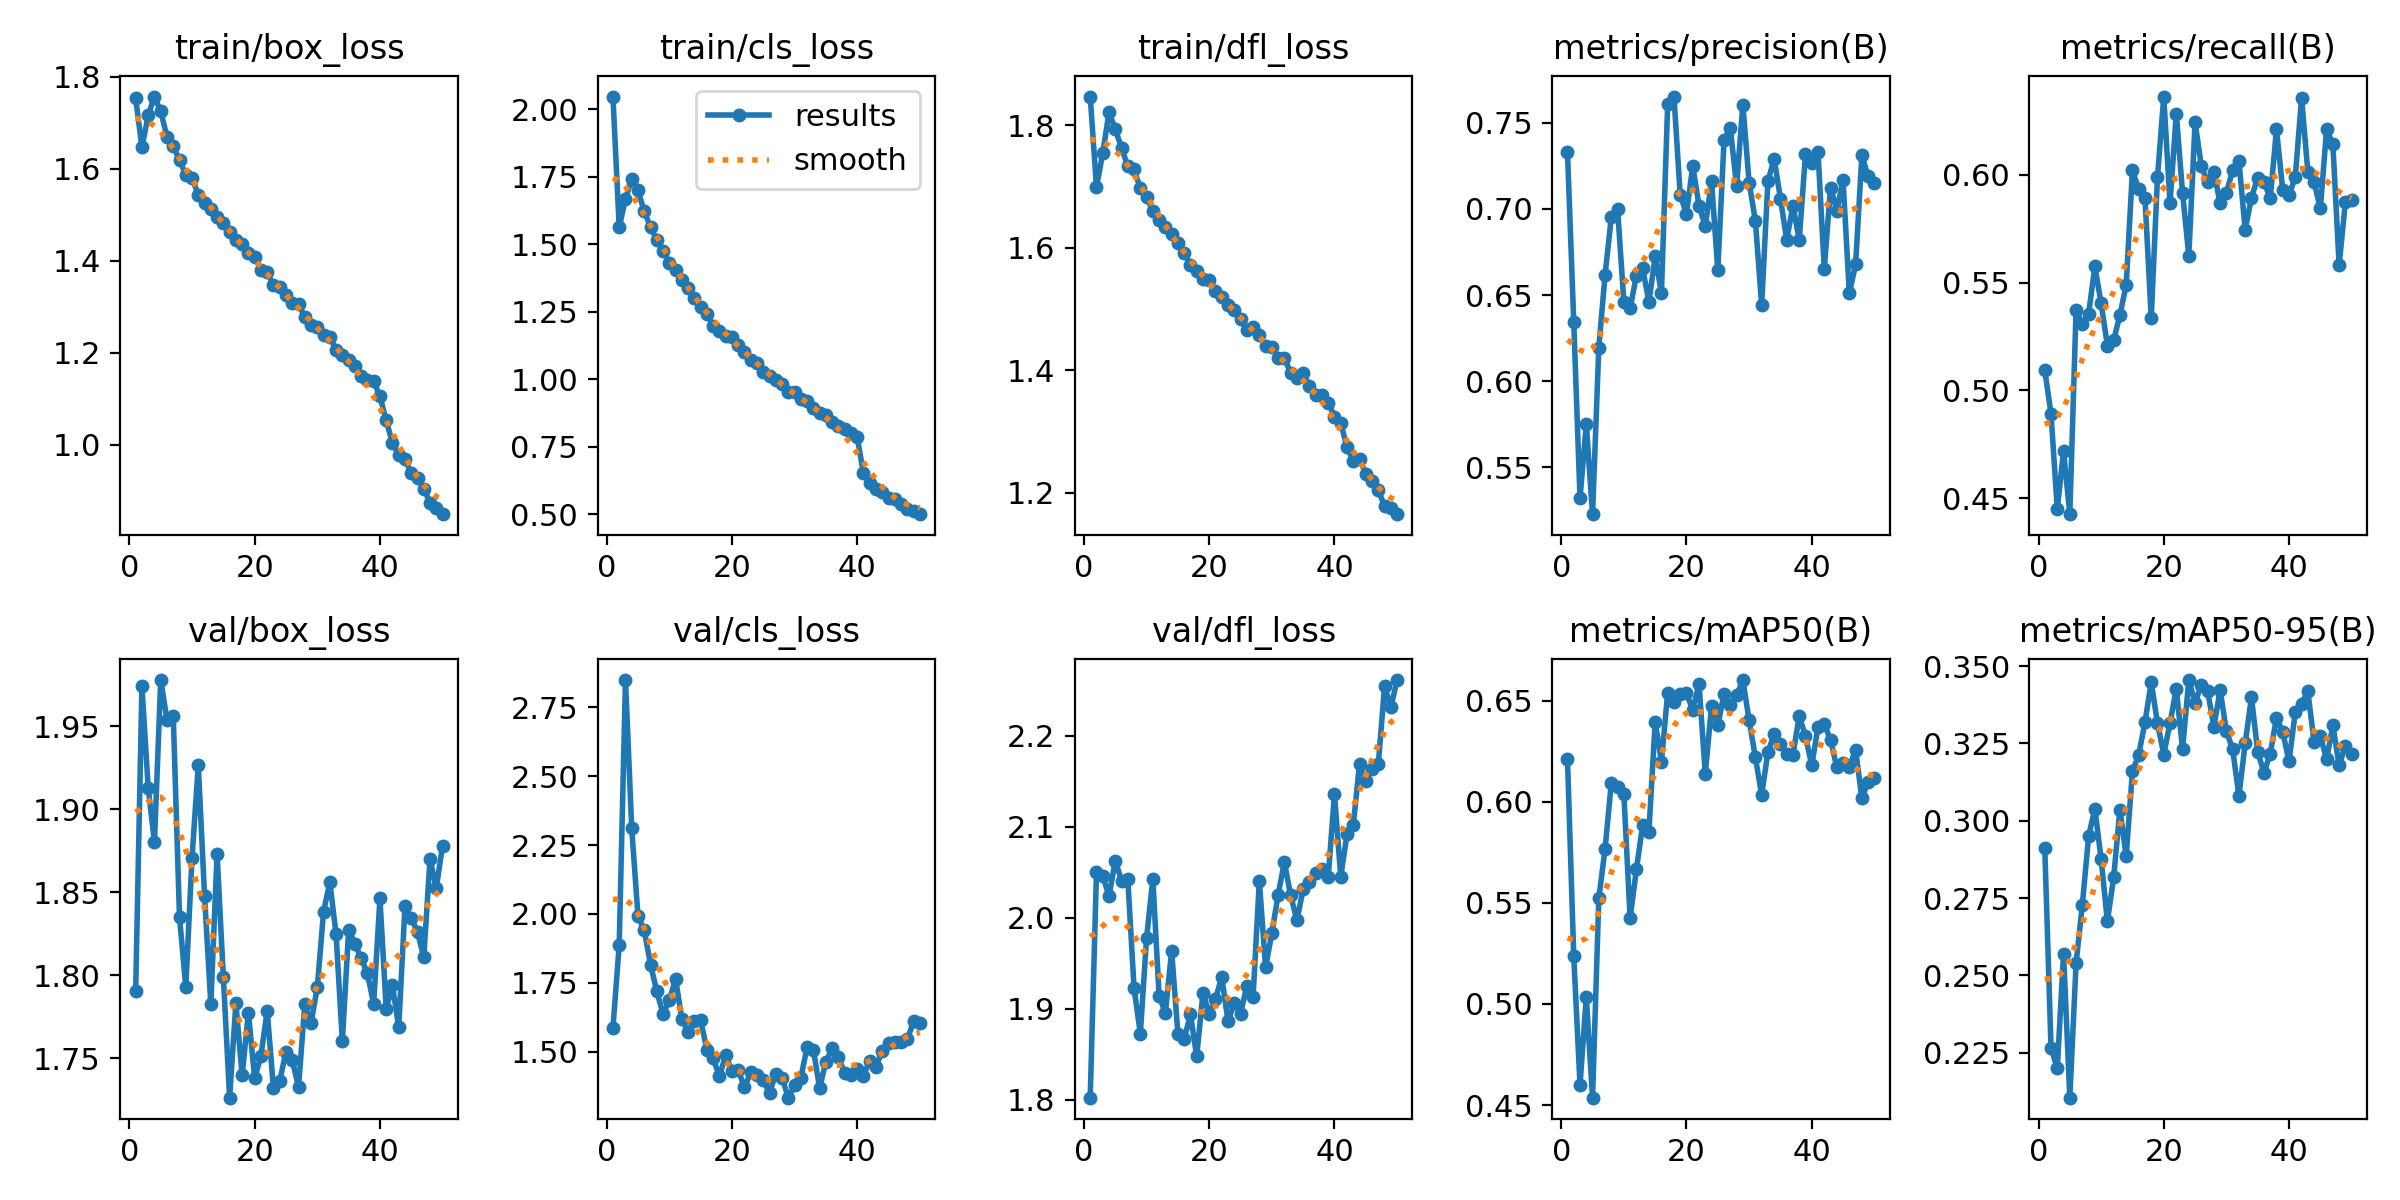

The file beside this chart, header and first rows:
epoch, time, train/box_loss, train/cls_loss, train/dfl_loss, metrics/precision(B), metrics/recall(B), metrics/mAP50(B), metrics/mAP50-95(B), val/box_loss, val/cls_loss, val/dfl_loss, lr/pg0, lr/pg1, lr/pg2
1, 180.4, 1.754, 2.047, 1.847, 0.7328, 0.5095, 0.621, 0.2913, 1.791, 1.587, 1.802, 0.003321, 0.003321, 0.003321
2, 323.9, 1.646, 1.563, 1.699, 0.6344, 0.489, 0.5236, 0.2265, 1.974, 1.887, 2.05, 0.006522, 0.006522, 0.006522
3, 465.7, 1.716, 1.668, 1.754, 0.5321, 0.445, 0.46, 0.22, 1.913, 2.848, 2.046, 0.009592, 0.009592, 0.009592
4, 607.1, 1.757, 1.742, 1.821, 0.5749, 0.4719, 0.5035, 0.257, 1.88, 2.311, 2.024, 0.009406, 0.009406, 0.009406
5, 748.3, 1.725, 1.699, 1.794, 0.5229, 0.4425, 0.4537, 0.2104, 1.978, 1.991, 2.063, 0.009208, 0.009208, 0.009208
6, 889.8, 1.67, 1.621, 1.763, 0.6195, 0.5373, 0.5523, 0.2539, 1.954, 1.941, 2.041, 0.00901, 0.00901, 0.00901
7, 1031, 1.649, 1.564, 1.733, 0.6617, 0.5308, 0.5767, 0.2728, 1.956, 1.817, 2.043, 0.008812, 0.008812, 0.008812
8, 1173, 1.619, 1.515, 1.728, 0.6953, 0.5355, 0.6094, 0.295, 1.835, 1.72, 1.923, 0.008614, 0.008614, 0.008614
9, 1314, 1.587, 1.475, 1.697, 0.6999, 0.5575, 0.6075, 0.3039, 1.793, 1.637, 1.873, 0.008416, 0.008416, 0.008416
10, 1456, 1.58, 1.431, 1.683, 0.646, 0.5403, 0.6037, 0.2876, 1.871, 1.687, 1.978, 0.008218, 0.008218, 0.008218
11, 1597, 1.543, 1.403, 1.66, 0.6423, 0.5208, 0.5425, 0.2675, 1.927, 1.765, 2.043, 0.00802, 0.00802, 0.00802
12, 1738, 1.526, 1.366, 1.645, 0.6613, 0.5232, 0.5666, 0.2817, 1.848, 1.62, 1.914, 0.007822, 0.007822, 0.007822
13, 1879, 1.513, 1.338, 1.633, 0.6654, 0.5349, 0.5884, 0.3036, 1.783, 1.572, 1.896, 0.007624, 0.007624, 0.007624
14, 2020, 1.494, 1.301, 1.623, 0.646, 0.5489, 0.5852, 0.2885, 1.873, 1.613, 1.964, 0.007426, 0.007426, 0.007426
15, 2161, 1.483, 1.268, 1.608, 0.6723, 0.602, 0.6396, 0.3161, 1.799, 1.616, 1.873, 0.007228, 0.007228, 0.007228
16, 2302, 1.462, 1.24, 1.591, 0.6512, 0.5933, 0.6198, 0.3213, 1.726, 1.506, 1.867, 0.00703, 0.00703, 0.00703
17, 2444, 1.445, 1.199, 1.572, 0.7611, 0.5892, 0.654, 0.3319, 1.783, 1.477, 1.894, 0.006832, 0.006832, 0.006832
18, 2585, 1.437, 1.178, 1.563, 0.7651, 0.5336, 0.6492, 0.3447, 1.74, 1.411, 1.848, 0.006634, 0.006634, 0.006634
19, 2726, 1.417, 1.16, 1.548, 0.7078, 0.599, 0.6532, 0.3315, 1.778, 1.488, 1.917, 0.006436, 0.006436, 0.006436
20, 2868, 1.409, 1.157, 1.547, 0.6972, 0.6363, 0.6536, 0.3214, 1.738, 1.432, 1.894, 0.006238, 0.006238, 0.006238
21, 3009, 1.381, 1.125, 1.53, 0.7248, 0.5868, 0.6455, 0.3317, 1.751, 1.435, 1.911, 0.00604, 0.00604, 0.00604
22, 3150, 1.376, 1.101, 1.52, 0.7019, 0.6284, 0.6585, 0.3427, 1.779, 1.371, 1.935, 0.005842, 0.005842, 0.005842
23, 3290, 1.347, 1.072, 1.507, 0.6899, 0.5917, 0.6138, 0.3232, 1.732, 1.426, 1.886, 0.005644, 0.005644, 0.005644
24, 3431, 1.343, 1.061, 1.499, 0.7159, 0.5624, 0.6476, 0.3455, 1.736, 1.415, 1.906, 0.005446, 0.005446, 0.005446
25, 3572, 1.325, 1.026, 1.483, 0.6644, 0.6245, 0.6378, 0.3381, 1.754, 1.397, 1.894, 0.005248, 0.005248, 0.005248
26, 3715, 1.308, 1.011, 1.466, 0.74, 0.6039, 0.6535, 0.344, 1.749, 1.352, 1.925, 0.00505, 0.00505, 0.00505
27, 3855, 1.305, 0.9966, 1.47, 0.7469, 0.5966, 0.6478, 0.342, 1.732, 1.421, 1.913, 0.004852, 0.004852, 0.004852
28, 3996, 1.278, 0.9818, 1.457, 0.7131, 0.6015, 0.6526, 0.3304, 1.783, 1.406, 2.04, 0.004654, 0.004654, 0.004654
29, 4137, 1.261, 0.9514, 1.44, 0.7604, 0.5868, 0.6602, 0.3422, 1.771, 1.334, 1.946, 0.004456, 0.004456, 0.004456
30, 4279, 1.257, 0.954, 1.438, 0.7151, 0.5917, 0.6403, 0.329, 1.793, 1.38, 1.983, 0.004258, 0.004258, 0.004258
31, 4420, 1.238, 0.9258, 1.42, 0.6932, 0.602, 0.622, 0.3231, 1.838, 1.407, 2.025, 0.00406, 0.00406, 0.00406
32, 4561, 1.235, 0.9183, 1.421, 0.644, 0.6064, 0.6034, 0.308, 1.856, 1.517, 2.061, 0.003862, 0.003862, 0.003862
33, 4702, 1.207, 0.8943, 1.395, 0.716, 0.5746, 0.6245, 0.325, 1.825, 1.509, 2.025, 0.003664, 0.003664, 0.003664
34, 4843, 1.195, 0.8749, 1.387, 0.729, 0.5892, 0.6335, 0.3399, 1.76, 1.369, 1.997, 0.003466, 0.003466, 0.003466
35, 4984, 1.184, 0.8678, 1.395, 0.7059, 0.5987, 0.6286, 0.3223, 1.827, 1.464, 2.032, 0.003268, 0.003268, 0.003268
36, 5125, 1.172, 0.8431, 1.374, 0.6821, 0.5966, 0.6238, 0.3155, 1.819, 1.513, 2.04, 0.00307, 0.00307, 0.00307
37, 5266, 1.149, 0.8248, 1.36, 0.7017, 0.5892, 0.6234, 0.3217, 1.81, 1.481, 2.049, 0.002872, 0.002872, 0.002872
38, 5407, 1.141, 0.8168, 1.36, 0.682, 0.621, 0.6423, 0.3334, 1.801, 1.423, 2.053, 0.002674, 0.002674, 0.002674
39, 5548, 1.139, 0.8022, 1.347, 0.7315, 0.5929, 0.6325, 0.3287, 1.783, 1.418, 2.045, 0.002476, 0.002476, 0.002476
40, 5689, 1.105, 0.7854, 1.324, 0.7263, 0.5904, 0.618, 0.3192, 1.846, 1.44, 2.136, 0.002278, 0.002278, 0.002278
41, 5830, 1.054, 0.6506, 1.314, 0.7331, 0.599, 0.6369, 0.3352, 1.78, 1.414, 2.045, 0.00208, 0.00208, 0.00208
42, 5971, 1.004, 0.6153, 1.274, 0.6652, 0.6357, 0.6384, 0.3377, 1.794, 1.468, 2.092, 0.001882, 0.001882, 0.001882
43, 6111, 0.9789, 0.5926, 1.253, 0.7124, 0.6015, 0.6307, 0.3419, 1.769, 1.445, 2.102, 0.001684, 0.001684, 0.001684
44, 6252, 0.9697, 0.5839, 1.254, 0.699, 0.5966, 0.6171, 0.3254, 1.842, 1.505, 2.169, 0.001486, 0.001486, 0.001486
45, 6392, 0.9386, 0.5587, 1.231, 0.7165, 0.5844, 0.6194, 0.3274, 1.834, 1.532, 2.151, 0.001288, 0.001288, 0.001288
46, 6533, 0.9273, 0.5568, 1.219, 0.6509, 0.621, 0.6173, 0.3199, 1.826, 1.536, 2.164, 0.00109, 0.00109, 0.00109
47, 6672, 0.9051, 0.5377, 1.204, 0.6677, 0.6141, 0.6258, 0.3308, 1.811, 1.536, 2.169, 0.000892, 0.000892, 0.000892
48, 6813, 0.8749, 0.5202, 1.179, 0.731, 0.558, 0.6017, 0.3179, 1.87, 1.545, 2.255, 0.000694, 0.000694, 0.000694
49, 6953, 0.8635, 0.512, 1.176, 0.7188, 0.5875, 0.6099, 0.3242, 1.853, 1.611, 2.232, 0.000496, 0.000496, 0.000496
50, 7094, 0.8497, 0.5, 1.165, 0.7148, 0.5882, 0.6118, 0.3216, 1.878, 1.605, 2.261, 0.000298, 0.000298, 0.000298
